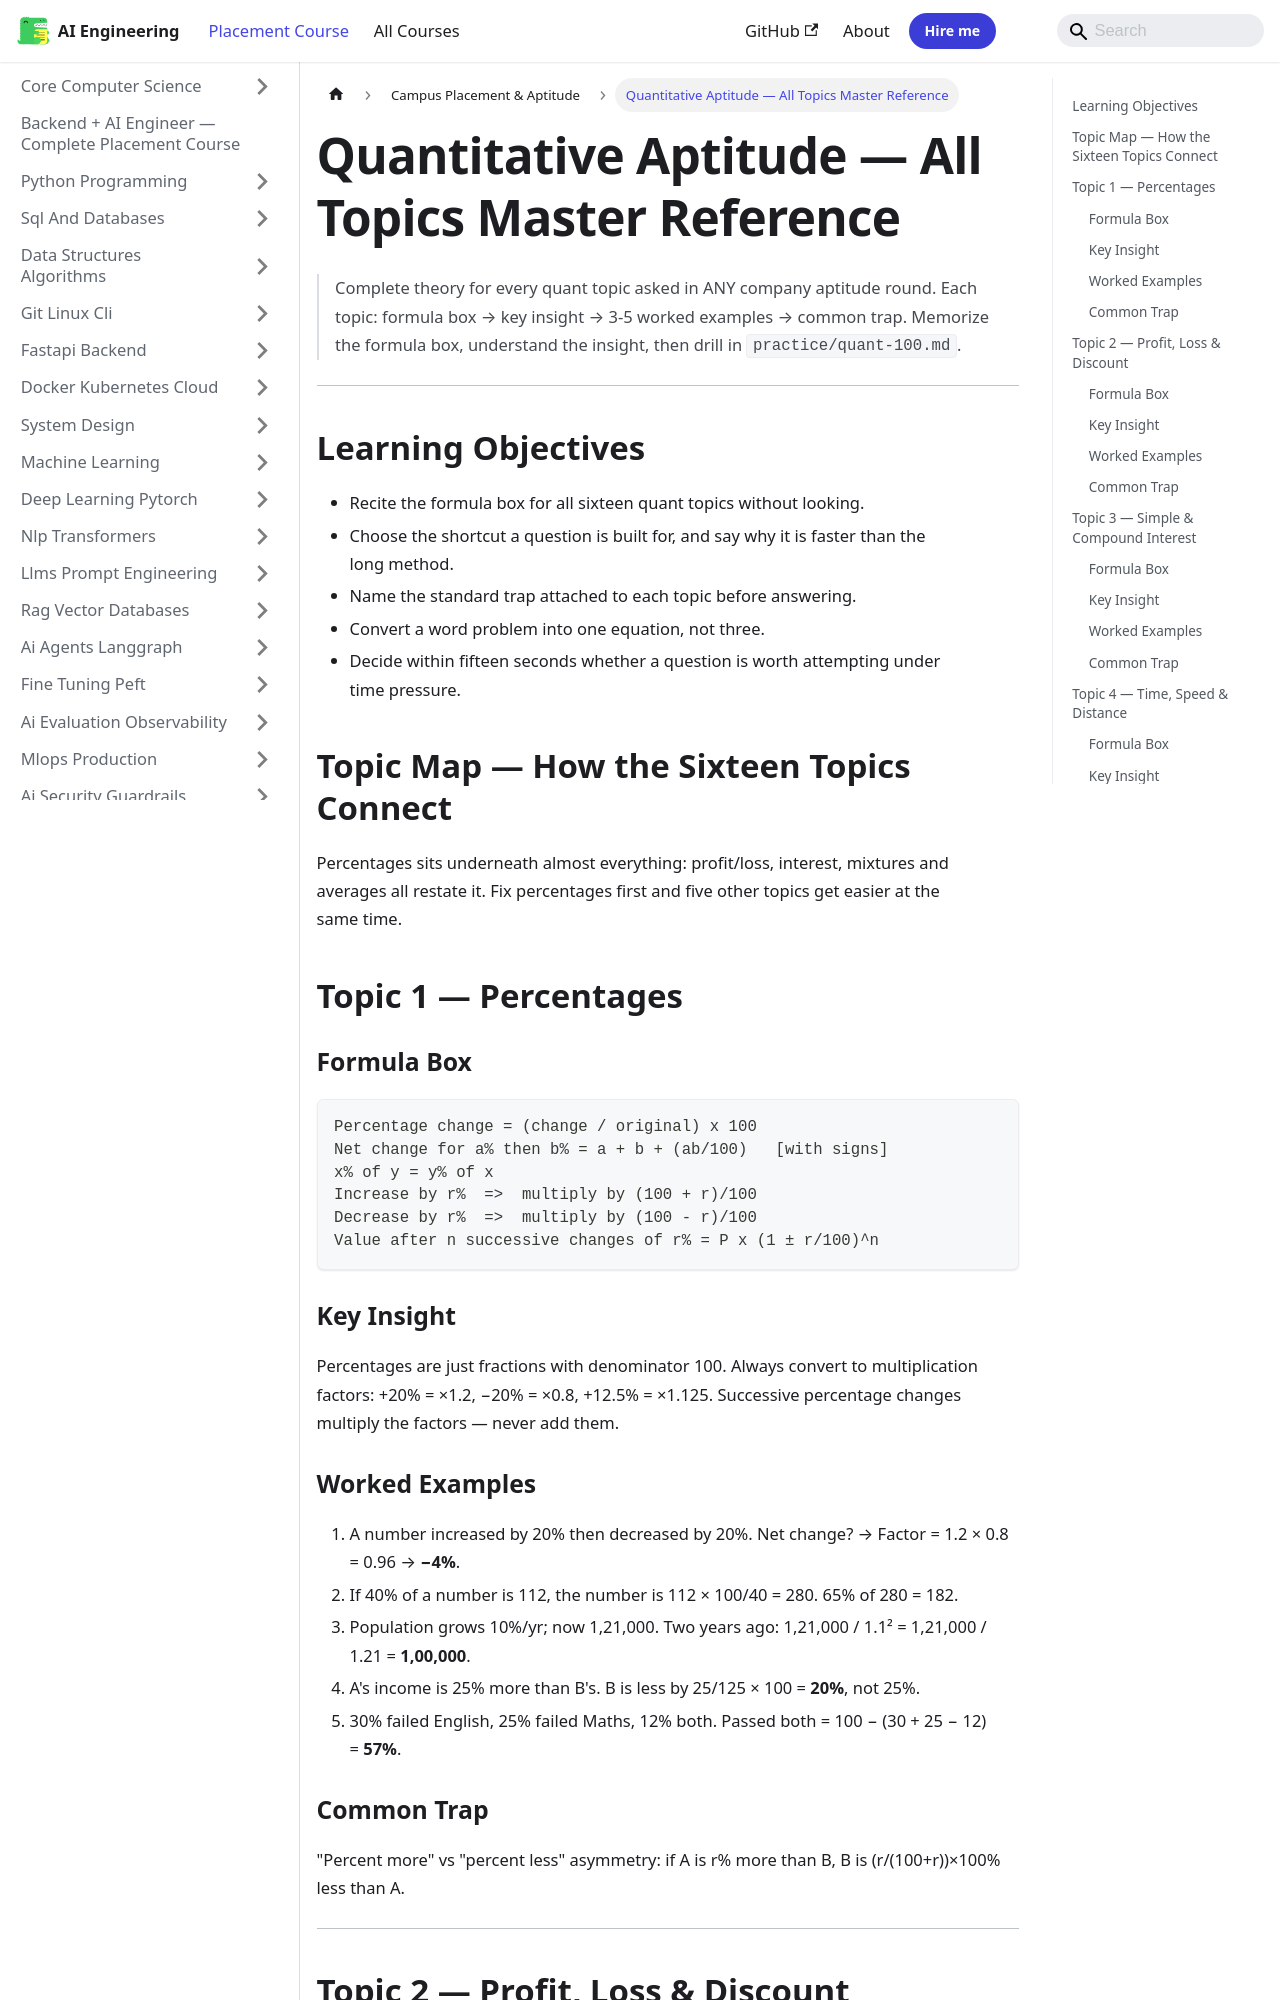

repository: Raushan666java/ai-engineering-journey · page: ai-engineering-placement/33-campus-placement/11-quantitative-all-topics/index.html · generator: mkdocs

---
description: "Complete theory for every quant topic asked in ANY company aptitude round. Each topic: formula box → key insight → 3-5 worked examples → common trap"
---

<!-- improved -->
# Quantitative Aptitude — All Topics Master Reference

> Complete theory for every quant topic asked in ANY company aptitude round.
> Each topic: formula box → key insight → 3-5 worked examples → common trap.
> Memorize the formula box, understand the insight, then drill in `practice/quant-100.md`.

---

## Learning Objectives

- Recite the formula box for all sixteen quant topics without looking.
- Choose the shortcut a question is built for, and say why it is faster than the long method.
- Name the standard trap attached to each topic before answering.
- Convert a word problem into one equation, not three.
- Decide within fifteen seconds whether a question is worth attempting under time pressure.

## Topic Map — How the Sixteen Topics Connect

```mermaid
flowchart LR
    subgraph Core["Commercial maths"]
        PCT["Percentages"] --> PLD["Profit, loss, discount"]
        PLD --> INT["SI and CI"]
        PLD --> MIX["Mixtures and alligation"]
    end
    subgraph Rate["Rate problems"]
        TSD["Time, speed, distance"]
        TW["Time and work"]
        PIP["Pipes and cisterns"]
    end
    subgraph Count["Counting and chance"]
        PNC["Permutations and combinations"]
        PROB["Probability"]
    end
    subgraph Sense["Number sense"]
        AVG["Averages"]
        RAT["Ratio and proportion"]
        PART["Partnership"]
        AGE["Ages"]
        SER["Number series"]
        NS["Number system"]
    end
    PCT --> AVG
    AVG --> RAT
    RAT --> PART
    RAT --> AGE
    MIX --> RAT
    TSD --> TW
    TW --> PIP
    PNC --> PROB
    NS --> SER
```

Percentages sits underneath almost everything: profit/loss, interest, mixtures and
averages all restate it. Fix percentages first and five other topics get easier at
the same time.

## Topic 1 — Percentages
